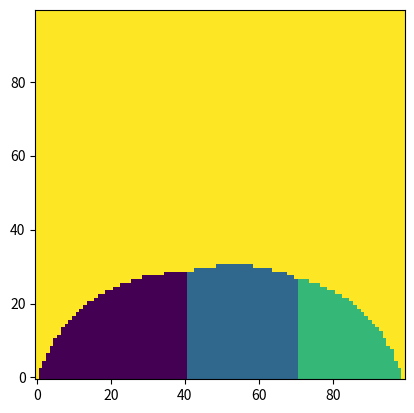

Python code for this plot:
"""Test and demonstsrate arcweld classification.

TODO: Turn this into unit tests for arcweld.

"""

import numpy as np
import matplotlib.pyplot as plt

# create toy data
res = 100  # resolution
data = np.mgrid[0:res, 0:res].astype('float')
ima, gra = data[0, :, :].flatten(), data[1, :, :].flatten()
dims = data.shape

# have 3 arbitrary classes (standing for classes csf, gm, wm)
classes = np.array([res/5, res/5*3, res/5*4])

# find arc anchor
arc_center = (data.max() + data.min()) / 2.
arc_radius = (data.max() - data.min()) / 2.
arc_weight = (gra / arc_radius)**-1
classes = np.hstack([classes, arc_center])

# find euclidean distances to classes
soft = []
data = data.reshape(dims[0], dims[1]*dims[2])
for i, a in enumerate(classes):
    tissue = np.array([a, 0])
    # euclidean distance
    edist = np.sqrt(np.sum((data - tissue[:, None])**2., axis=0))
    soft.append(edist)
soft = np.asarray(soft)

# arc translation
soft[-1, :] = soft[-1, :] - arc_radius
soft[-1, :] = arc_weight * np.abs(soft[-1, :])

# hard tissue membership maps
hard = np.argmin(soft, axis=0)
hard = hard.reshape(dims[1], dims[2])

plt.imshow(hard.T, origin="lower")
plt.show()
